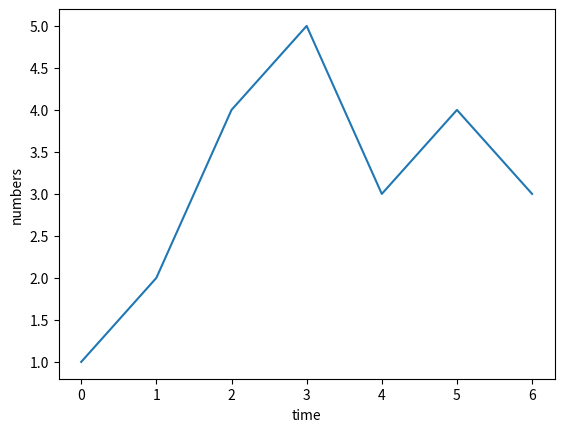

Python code for this plot:
"""
Exercise 1. Some graphic
"""

import matplotlib.pyplot as plt

plt.plot([1,2,4,5,3,4,3])
plt.ylabel('numbers')
plt.xlabel('time')
plt.show()
